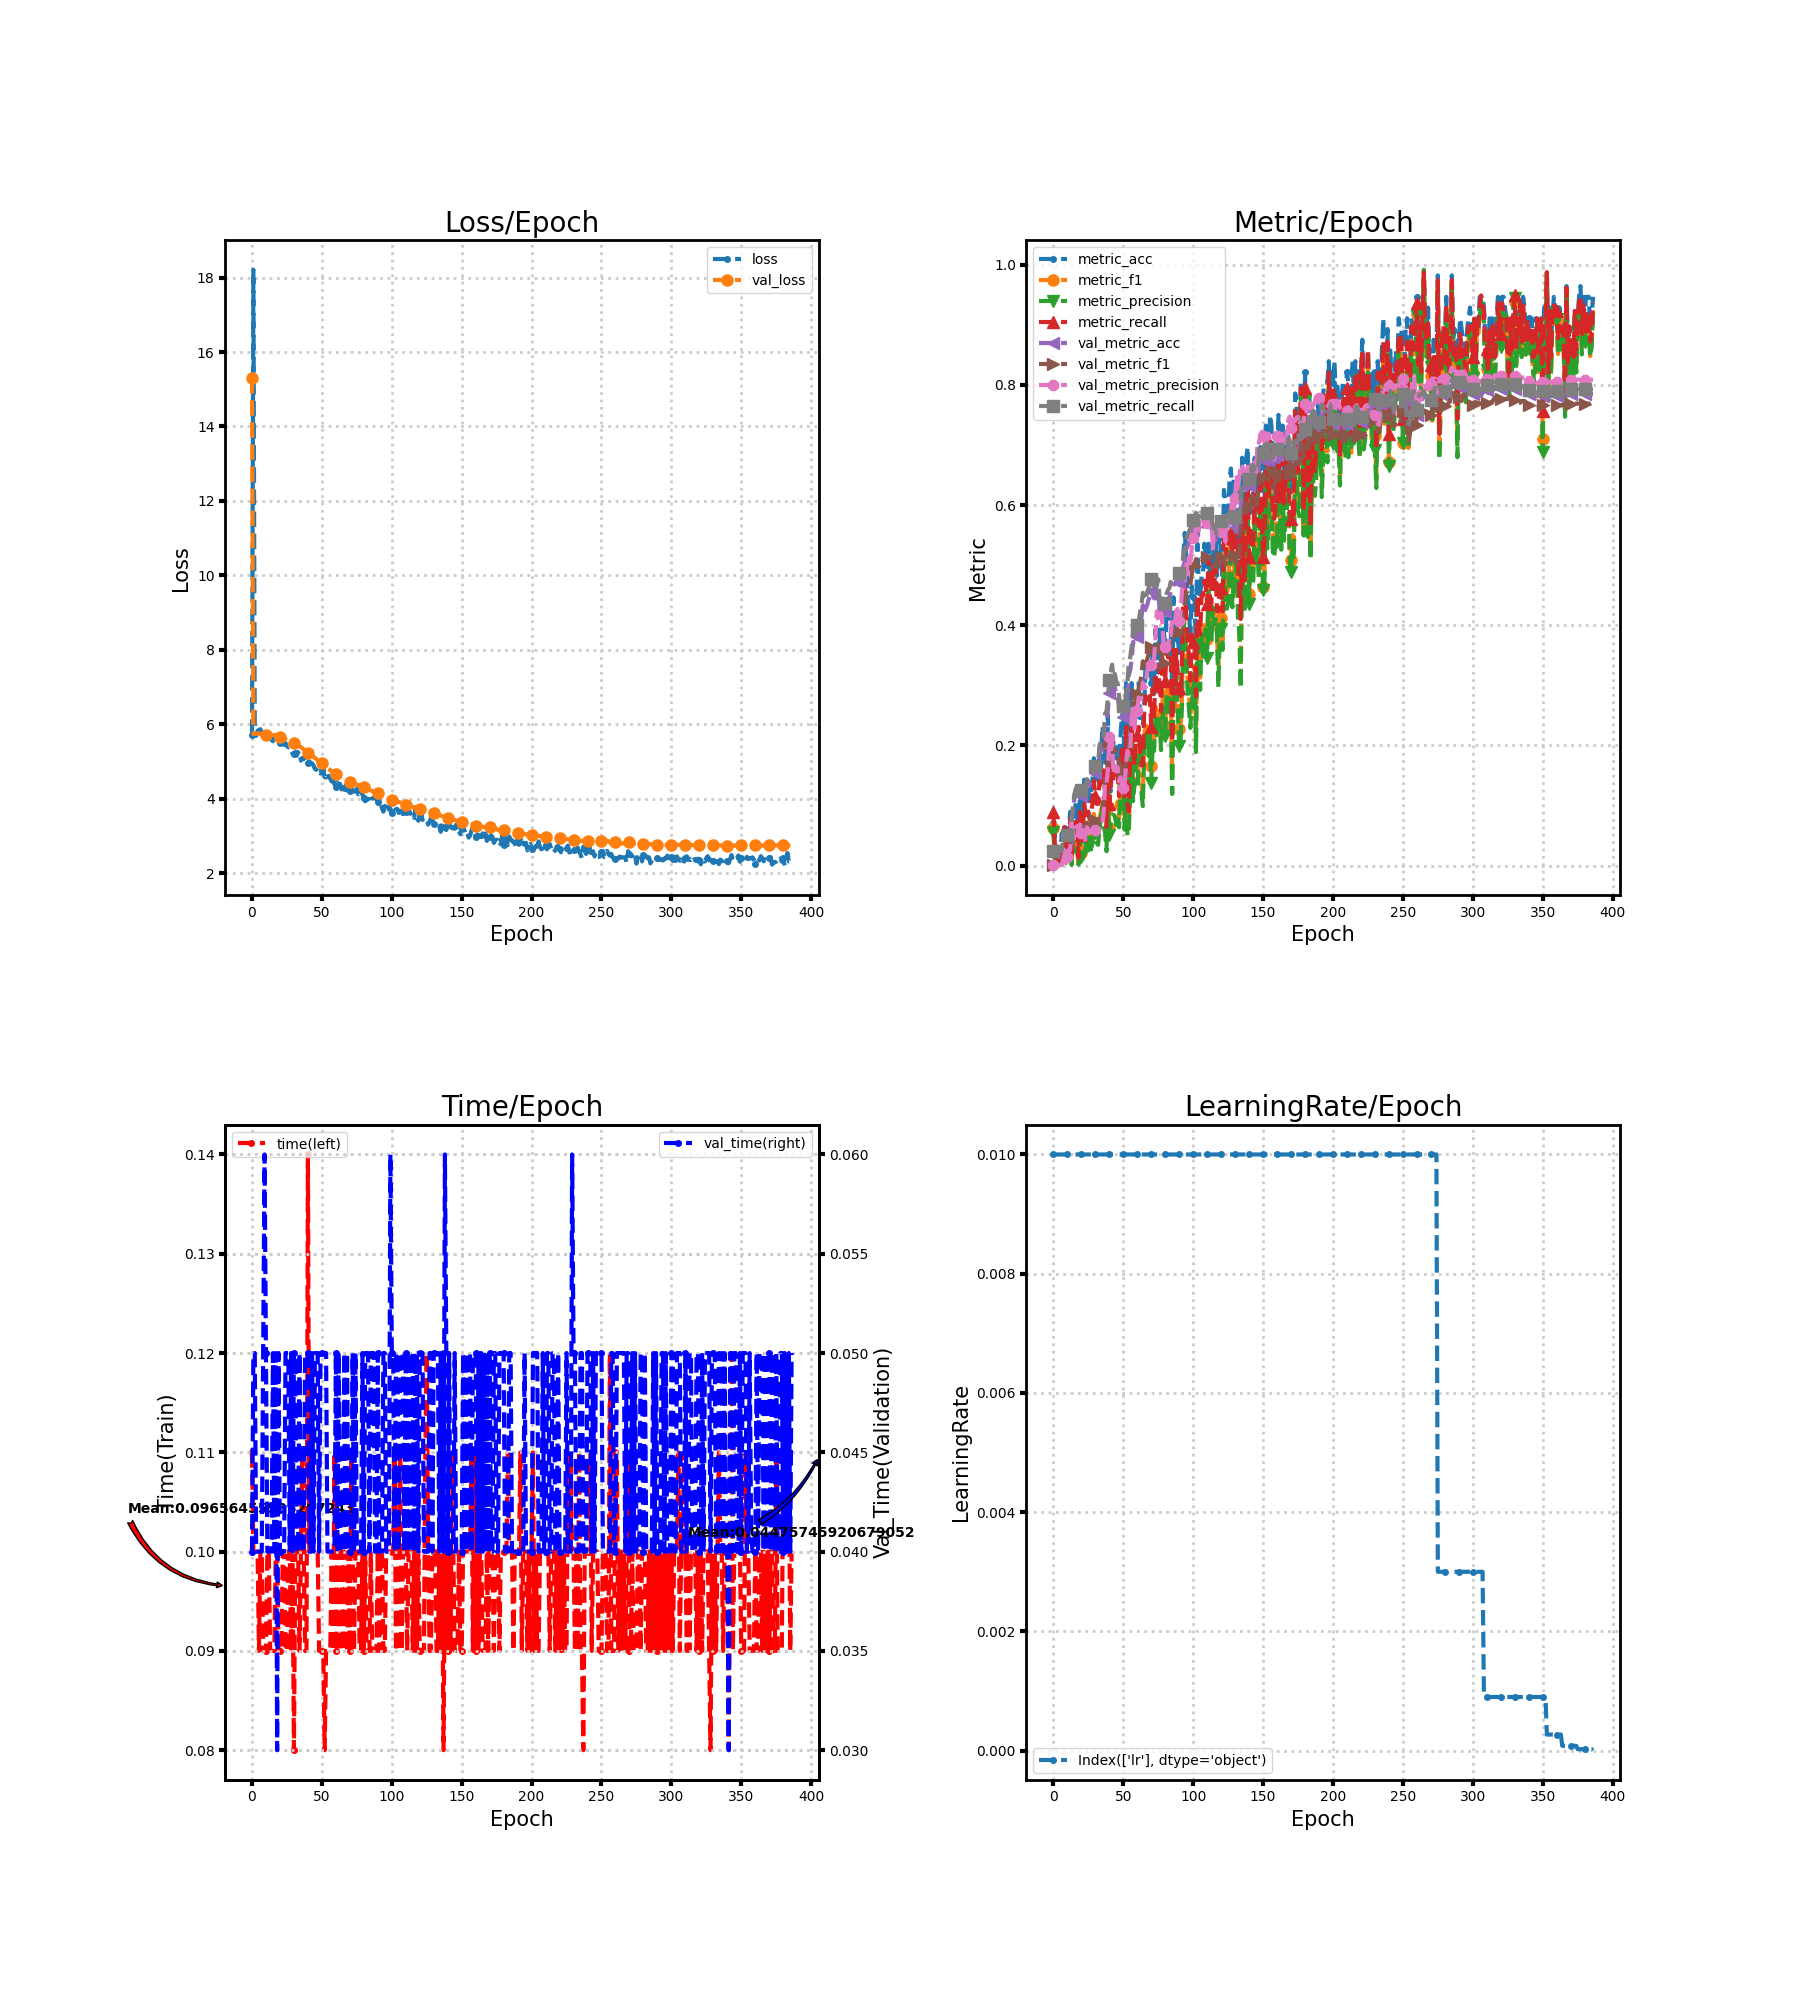

Data behind this chart, as committed beside it:
loss, metric_acc, metric_f1, metric_precision, metric_recall, time, lr, val_loss, val_metric_acc, val_metric_f1, val_metric_precision, val_metric_recall, val_time
5.72, 0.07143, 0.06288, 0.05556, 0.08974, 0.11, 0.01, 15.3, 0.02326, 0.001136, 0.0005814, 0.025, 0.04
18.21, 0.05357, 0.01624, 0.01095, 0.03846, 0.1, 0.01, 5.737, 0.02616, 0.001331, 0.0006839, 0.025, 0.05
5.725, 0.01786, 0.008547, 0.00641, 0.01282, 0.1, 0.01, 5.742, 0.02326, 0.001136, 0.0005814, 0.025, 0.05
5.689, 0.03571, 0.01282, 0.008741, 0.03846, 0.1, 0.01, 5.747, 0.02326, 0.001136, 0.0005814, 0.025, 0.04
5.825, 0.0, 0.0, 0.0, 0.0, 0.1, 0.01, 5.752, 0.02326, 0.001136, 0.0005814, 0.025, 0.04
5.848, 0.01786, 0.01026, 0.00641, 0.02564, 0.09, 0.01, 5.752, 0.02326, 0.001136, 0.0005814, 0.025, 0.04
5.865, 0.05357, 0.01659, 0.011, 0.03846, 0.1, 0.01, 5.737, 0.02326, 0.001136, 0.0005814, 0.025, 0.04
5.8, 0.03571, 0.01249, 0.007631, 0.03846, 0.1, 0.01, 5.723, 0.04651, 0.01372, 0.008958, 0.05, 0.04
5.716, 0.07143, 0.02116, 0.01278, 0.0641, 0.09, 0.01, 5.712, 0.04651, 0.02616, 0.0256, 0.05, 0.05
5.698, 0.03571, 0.01795, 0.01603, 0.02564, 0.09, 0.01, 5.705, 0.04651, 0.004471, 0.002341, 0.05, 0.06
5.7, 0.05357, 0.02906, 0.02761, 0.03846, 0.09, 0.01, 5.7, 0.04651, 0.01858, 0.01394, 0.05, 0.05
5.679, 0.05357, 0.01338, 0.008221, 0.03846, 0.1, 0.01, 5.699, 0.04651, 0.02616, 0.0256, 0.05, 0.04
5.647, 0.08929, 0.03504, 0.0269, 0.07692, 0.1, 0.01, 5.702, 0.04651, 0.02616, 0.0256, 0.05, 0.04
5.702, 0.01786, 0.002331, 0.001282, 0.01282, 0.09, 0.01, 5.7, 0.07267, 0.06126, 0.07561, 0.07812, 0.04
5.577, 0.07143, 0.03458, 0.04103, 0.05128, 0.09, 0.01, 5.702, 0.09012, 0.05401, 0.05304, 0.09688, 0.04
5.544, 0.07143, 0.03415, 0.02849, 0.05128, 0.09, 0.01, 5.71, 0.1105, 0.05405, 0.04668, 0.1187, 0.05
5.603, 0.1071, 0.03358, 0.0227, 0.07692, 0.09, 0.01, 5.71, 0.1192, 0.05767, 0.06329, 0.1281, 0.04
5.567, 0.08929, 0.0381, 0.02991, 0.0641, 0.1, 0.01, 5.71, 0.1192, 0.06341, 0.06556, 0.1281, 0.05
5.6, 0.01786, 0.003017, 0.001709, 0.01282, 0.1, 0.01, 5.691, 0.1163, 0.0642, 0.05899, 0.125, 0.03
5.571, 0.125, 0.04625, 0.04786, 0.08974, 0.09, 0.01, 5.678, 0.1192, 0.05907, 0.06843, 0.1281, 0.05
5.505, 0.07143, 0.02064, 0.01456, 0.05128, 0.09, 0.01, 5.661, 0.1163, 0.05976, 0.05334, 0.125, 0.04
5.538, 0.07143, 0.01781, 0.011, 0.05128, 0.09, 0.01, 5.647, 0.1163, 0.05843, 0.05111, 0.125, 0.04
5.489, 0.1429, 0.05397, 0.05028, 0.1026, 0.1, 0.01, 5.632, 0.1221, 0.06643, 0.05654, 0.1313, 0.04
5.444, 0.125, 0.03942, 0.0266, 0.08974, 0.1, 0.01, 5.616, 0.125, 0.05363, 0.03925, 0.1344, 0.04
5.493, 0.1071, 0.0463, 0.04835, 0.07692, 0.09, 0.01, 5.596, 0.1337, 0.0715, 0.0638, 0.1437, 0.05
5.412, 0.125, 0.03691, 0.02508, 0.08974, 0.09, 0.01, 5.576, 0.1308, 0.0654, 0.05683, 0.1406, 0.05
5.38, 0.1071, 0.04938, 0.05076, 0.07692, 0.1, 0.01, 5.558, 0.1337, 0.06566, 0.05639, 0.1437, 0.05
5.4, 0.125, 0.03378, 0.02161, 0.08974, 0.1, 0.01, 5.539, 0.1424, 0.07364, 0.06409, 0.1531, 0.04
5.284, 0.1429, 0.05024, 0.03902, 0.1026, 0.09, 0.01, 5.522, 0.1483, 0.07566, 0.06276, 0.1594, 0.05
5.208, 0.1786, 0.08596, 0.07204, 0.141, 0.1, 0.01, 5.505, 0.1541, 0.0788, 0.06293, 0.1656, 0.04
5.208, 0.1607, 0.06673, 0.05427, 0.1154, 0.08, 0.01, 5.487, 0.1541, 0.07509, 0.05833, 0.1656, 0.05
5.257, 0.1429, 0.0492, 0.03741, 0.1026, 0.1, 0.01, 5.469, 0.1512, 0.06766, 0.05155, 0.1625, 0.05
5.156, 0.1429, 0.04916, 0.03447, 0.1026, 0.1, 0.01, 5.448, 0.157, 0.06714, 0.06222, 0.1688, 0.04
5.245, 0.1964, 0.08018, 0.06291, 0.141, 0.1, 0.01, 5.428, 0.186, 0.08408, 0.0653, 0.2, 0.04
5.286, 0.1607, 0.08846, 0.07766, 0.1282, 0.09, 0.01, 5.409, 0.1919, 0.089, 0.06596, 0.2062, 0.05
5.023, 0.2321, 0.1054, 0.1013, 0.1667, 0.1, 0.01, 5.385, 0.1919, 0.09283, 0.07064, 0.2062, 0.04
5.095, 0.2143, 0.08682, 0.06522, 0.1538, 0.11, 0.01, 5.357, 0.2035, 0.1091, 0.08698, 0.2188, 0.04
5.065, 0.1964, 0.07843, 0.05519, 0.141, 0.1, 0.01, 5.328, 0.2355, 0.1426, 0.1391, 0.2531, 0.04
5.151, 0.08929, 0.03376, 0.02381, 0.0641, 0.09, 0.01, 5.297, 0.2384, 0.1408, 0.1356, 0.2562, 0.05
4.926, 0.25, 0.1503, 0.1287, 0.2051, 0.09, 0.01, 5.267, 0.2587, 0.1648, 0.1613, 0.2781, 0.05
4.957, 0.125, 0.06235, 0.05071, 0.1026, 0.14, 0.01, 5.235, 0.2878, 0.2062, 0.2135, 0.3094, 0.05
5.004, 0.1786, 0.08687, 0.07009, 0.1282, 0.1, 0.01, 5.206, 0.2994, 0.2057, 0.1856, 0.3219, 0.04
4.963, 0.2143, 0.1017, 0.0812, 0.1667, 0.1, 0.01, 5.177, 0.311, 0.2136, 0.2072, 0.3344, 0.04
4.946, 0.1964, 0.09658, 0.0844, 0.141, 0.1, 0.01, 5.151, 0.2907, 0.1877, 0.1523, 0.3125, 0.05
4.892, 0.1786, 0.09473, 0.08211, 0.141, 0.1, 0.01, 5.124, 0.2965, 0.1948, 0.1661, 0.3187, 0.04
4.798, 0.1964, 0.08946, 0.06777, 0.141, 0.1, 0.01, 5.096, 0.2849, 0.1868, 0.1648, 0.3063, 0.05
4.778, 0.1964, 0.1065, 0.08205, 0.1538, 0.1, 0.01, 5.068, 0.282, 0.1885, 0.163, 0.3031, 0.05
4.839, 0.1607, 0.0779, 0.06368, 0.1154, 0.1, 0.01, 5.037, 0.2616, 0.1699, 0.14, 0.2812, 0.05
4.706, 0.2143, 0.1244, 0.1338, 0.1538, 0.09, 0.01, 5.006, 0.2471, 0.166, 0.1467, 0.2656, 0.04
4.675, 0.25, 0.1456, 0.1259, 0.1923, 0.09, 0.01, 4.975, 0.25, 0.1585, 0.1394, 0.2687, 0.05
4.772, 0.25, 0.1338, 0.1282, 0.1795, 0.09, 0.01, 4.947, 0.2471, 0.1534, 0.1285, 0.2656, 0.05
4.775, 0.1607, 0.07619, 0.05983, 0.1154, 0.09, 0.01, 4.92, 0.2471, 0.1535, 0.1339, 0.2656, 0.05
4.577, 0.3036, 0.1701, 0.1501, 0.2308, 0.08, 0.01, 4.893, 0.2674, 0.1828, 0.1692, 0.2875, 0.05
4.571, 0.1429, 0.06465, 0.04979, 0.1026, 0.09, 0.01, 4.858, 0.2849, 0.1912, 0.1911, 0.3059, 0.05
4.705, 0.125, 0.06083, 0.05922, 0.08974, 0.09, 0.01, 4.824, 0.3169, 0.2092, 0.1844, 0.3378, 0.04
4.581, 0.2679, 0.1413, 0.1314, 0.1923, 0.09, 0.01, 4.795, 0.3256, 0.214, 0.1945, 0.3469, 0.04
4.537, 0.3036, 0.2207, 0.2248, 0.2436, 0.09, 0.01, 4.765, 0.343, 0.2338, 0.2413, 0.3646, 0.04
4.462, 0.2321, 0.1312, 0.1071, 0.1923, 0.1, 0.01, 4.74, 0.3721, 0.2703, 0.2666, 0.3924, 0.04
4.493, 0.2321, 0.1336, 0.1338, 0.1667, 0.09, 0.01, 4.716, 0.3663, 0.2631, 0.2278, 0.3854, 0.04
4.392, 0.2679, 0.164, 0.1687, 0.2051, 0.11, 0.01, 4.692, 0.3692, 0.2755, 0.2577, 0.3882, 0.04
... 327 more rows
